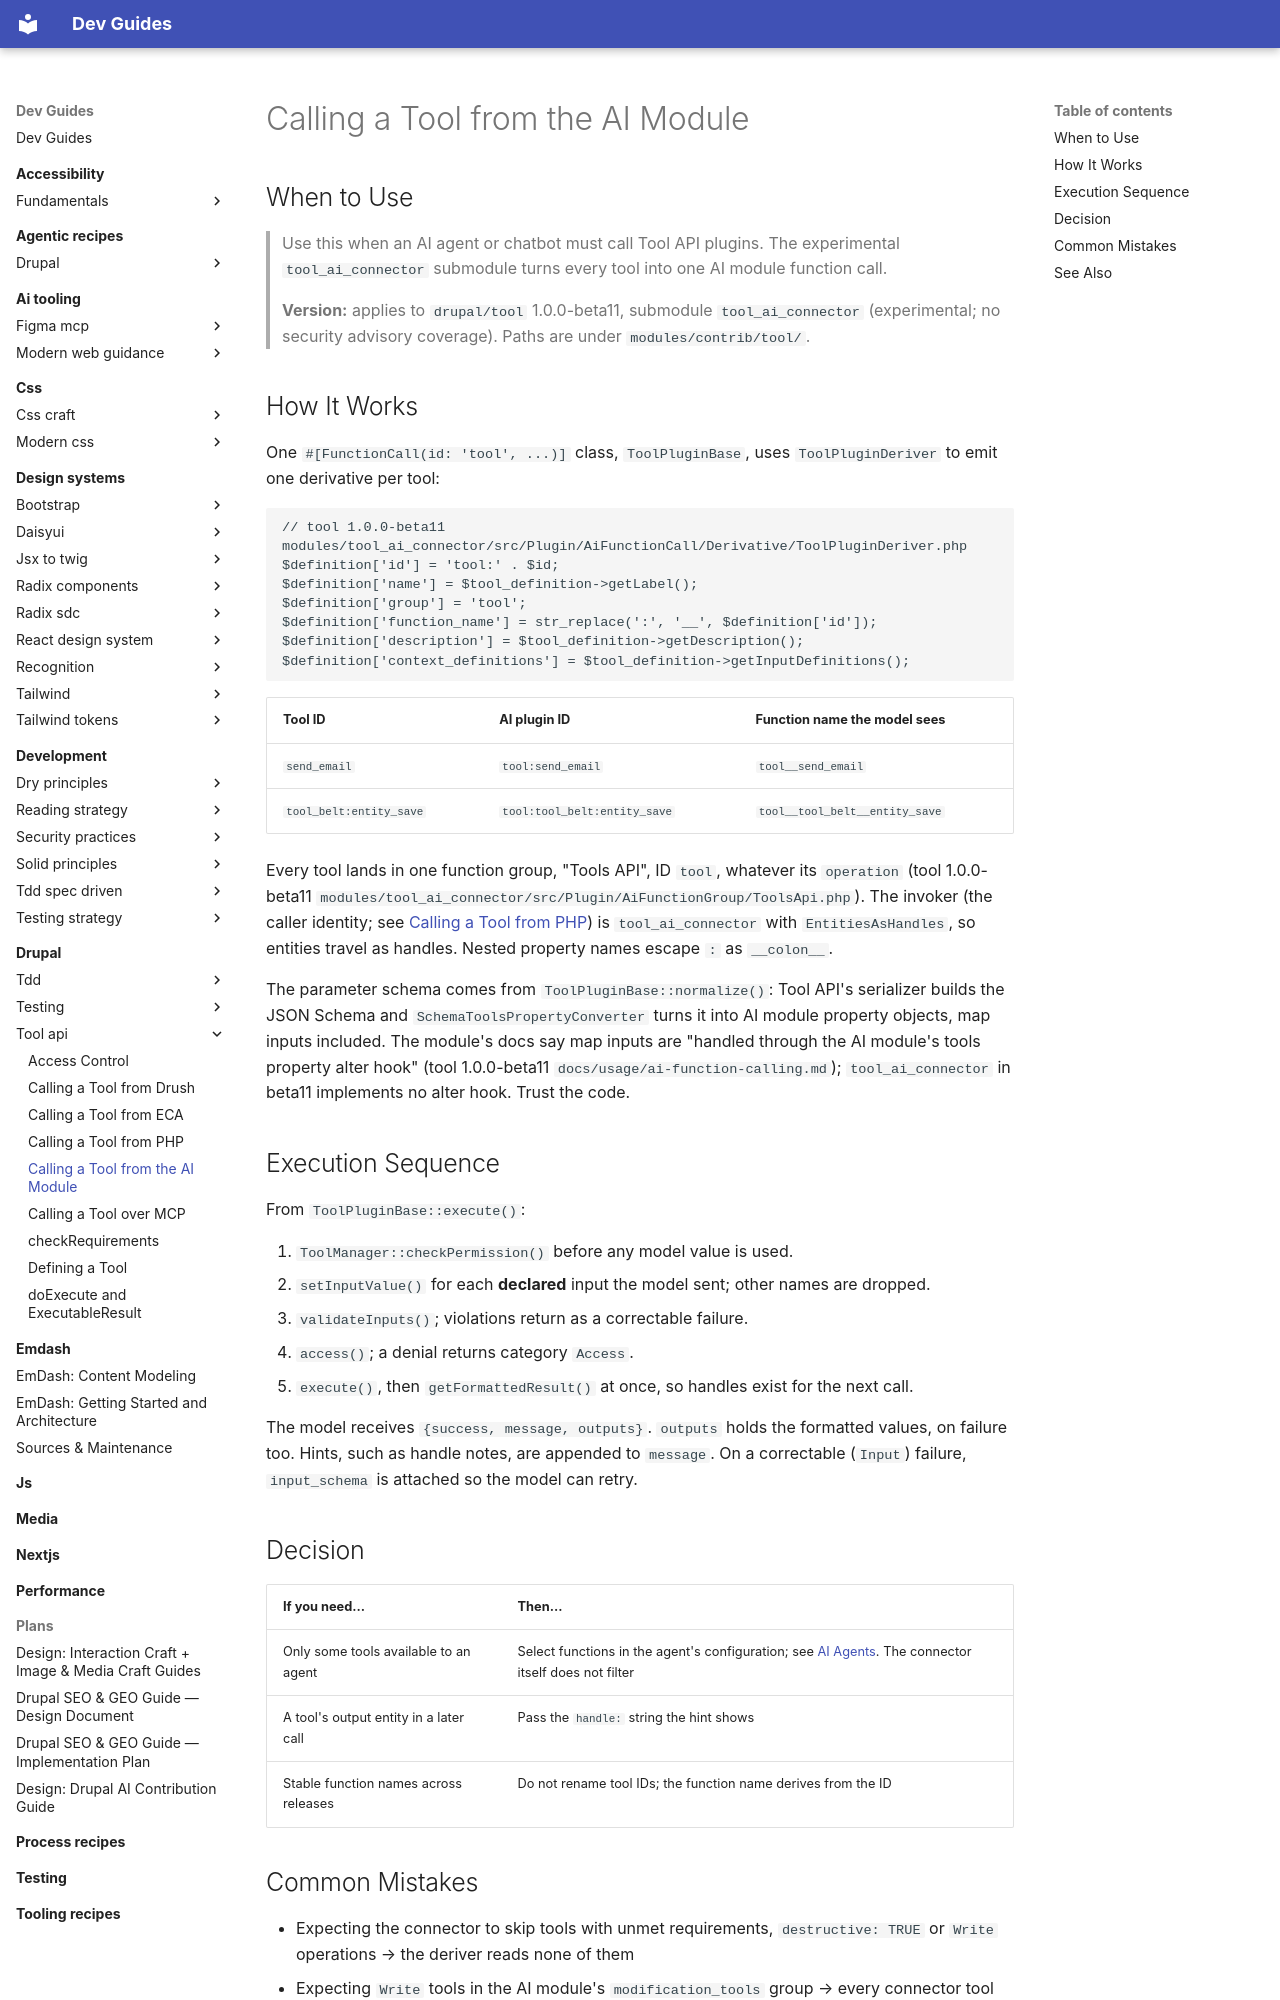

repository: camoa/dev-guides · page: drupal/tool-api/calling-a-tool-from-the-ai-module/index.html · generator: mkdocs

---
description: "Expose Tool API tools to the AI module as function calls through the experimental tool_ai_connector submodule"
tldr: "Enable tool_ai_connector to turn every tool into an AI function named tool__ plus the ID with colons replaced by __. Gotcha: it exposes every tool and ignores operation, destructive and requirements; scope agent tool lists."
drupal_version: "^10.5 || ^11"
---

# Calling a Tool from the AI Module

## When to Use

> Use this when an AI agent or chatbot must call Tool API plugins. The experimental `tool_ai_connector` submodule turns every tool into one AI module function call.
>
> **Version:** applies to `drupal/tool` 1.0.0-beta11, submodule `tool_ai_connector` (experimental; no security advisory coverage). Paths are under `modules/contrib/tool/`.

## How It Works

One `#[FunctionCall(id: 'tool', ...)]` class, `ToolPluginBase`, uses `ToolPluginDeriver` to emit one derivative per tool:

```php
// tool 1.0.0-beta11 modules/tool_ai_connector/src/Plugin/AiFunctionCall/Derivative/ToolPluginDeriver.php
$definition['id'] = 'tool:' . $id;
$definition['name'] = $tool_definition->getLabel();
$definition['group'] = 'tool';
$definition['function_name'] = str_replace(':', '__', $definition['id']);
$definition['description'] = $tool_definition->getDescription();
$definition['context_definitions'] = $tool_definition->getInputDefinitions();
```

| Tool ID | AI plugin ID | Function name the model sees |
|---|---|---|
| `send_email` | `tool:send_email` | `tool__send_email` |
| `tool_belt:entity_save` | `tool:tool_belt:entity_save` | `tool__tool_belt__entity_save` |

Every tool lands in one function group, "Tools API", ID `tool`, whatever its `operation` (tool 1.0.0-beta11 `modules/tool_ai_connector/src/Plugin/AiFunctionGroup/ToolsApi.php`). The invoker (the caller identity; see [Calling a Tool from PHP](calling-a-tool-from-php.md)) is `tool_ai_connector` with `EntitiesAsHandles`, so entities travel as handles. Nested property names escape `:` as `__colon__`.

The parameter schema comes from `ToolPluginBase::normalize()`: Tool API's serializer builds the JSON Schema and `SchemaToolsPropertyConverter` turns it into AI module property objects, map inputs included. The module's docs say map inputs are "handled through the AI module's tools property alter hook" (tool 1.0.0-beta11 `docs/usage/ai-function-calling.md`); `tool_ai_connector` in beta11 implements no alter hook. Trust the code.

## Execution Sequence

From `ToolPluginBase::execute()`:

1. `ToolManager::checkPermission()` before any model value is used.
2. `setInputValue()` for each **declared** input the model sent; other names are dropped.
3. `validateInputs()`; violations return as a correctable failure.
4. `access()`; a denial returns category `Access`.
5. `execute()`, then `getFormattedResult()` at once, so handles exist for the next call.

The model receives `{success, message, outputs}`. `outputs` holds the formatted values, on failure too. Hints, such as handle notes, are appended to `message`. On a correctable (`Input`) failure, `input_schema` is attached so the model can retry.

## Decision

| If you need... | Then... |
|---|---|
| Only some tools available to an agent | Select functions in the agent's configuration; see [AI Agents](../ai-module/ai-agents.md). The connector itself does not filter |
| A tool's output entity in a later call | Pass the `handle:` string the hint shows |
| Stable function names across releases | Do not rename tool IDs; the function name derives from the ID |
